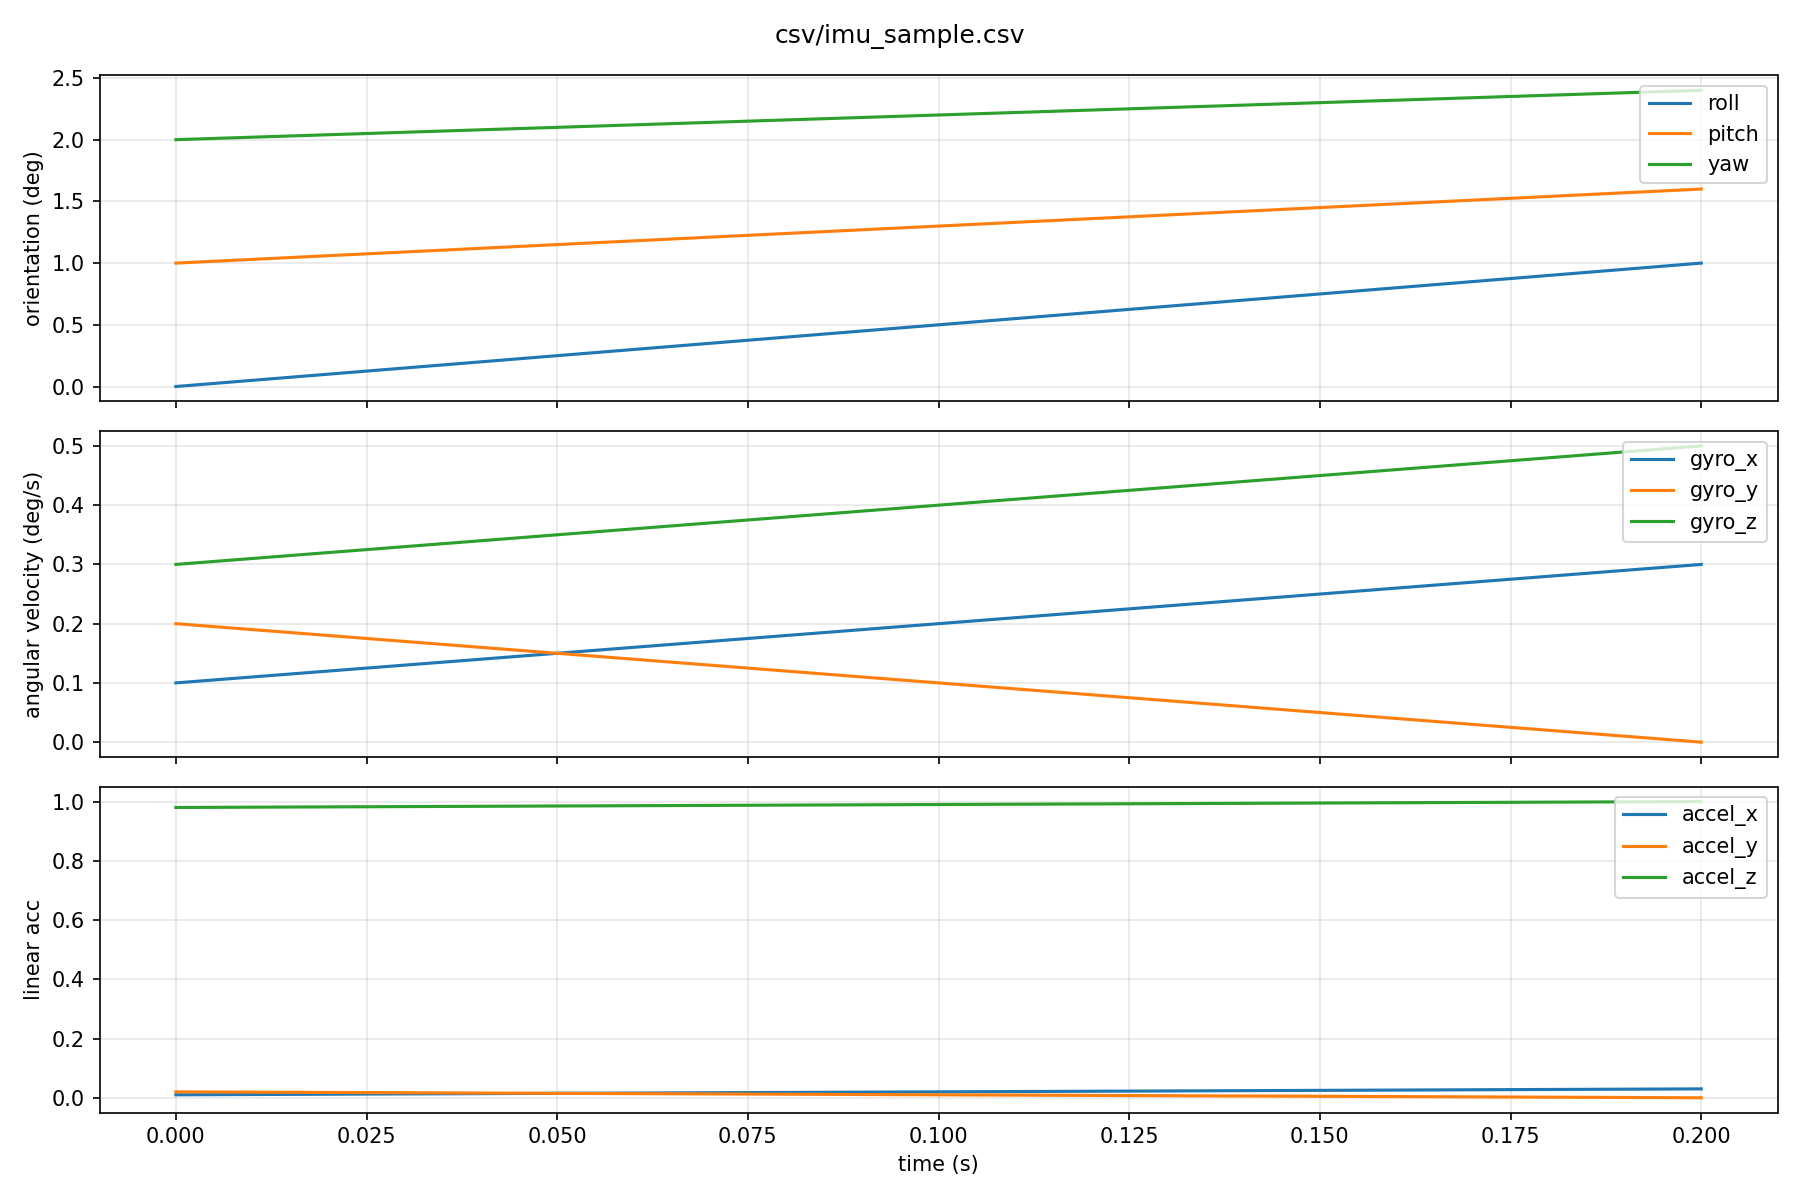

Values plotted in this chart, from the file beside it:
host_time_s, seq, device_time_s, roll, pitch, yaw, gyro_x, gyro_y, gyro_z, accel_x, accel_y, accel_z
0.0, 1, 0.0, 0.0, 1.0, 2.0, 0.1, 0.2, 0.3, 0.01, 0.02, 0.98
0.1, 2, 0.1, 0.5, 1.3, 2.2, 0.2, 0.1, 0.4, 0.02, 0.01, 0.99
0.2, 3, 0.2, 1.0, 1.6, 2.4, 0.3, 0.0, 0.5, 0.03, 0.00, 1.00
